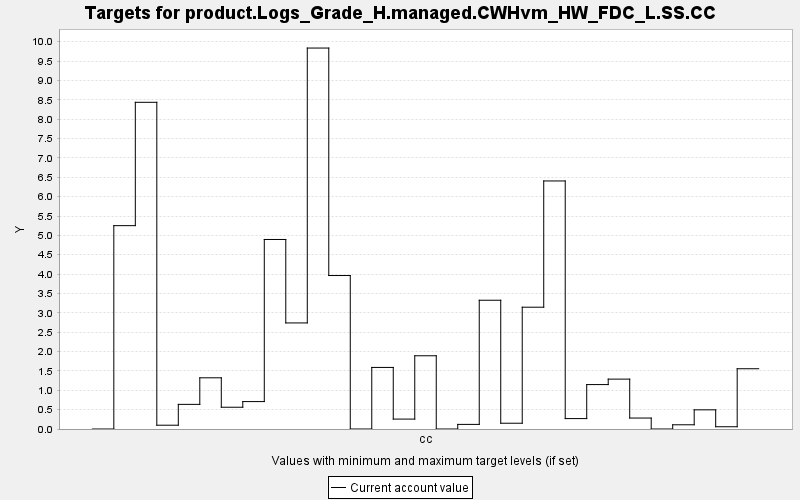

The table this chart was drawn from, first rows:
TARGET, PERIOD, YEAR, PERIODWIDTH, MINIMUM, MAXIMUM, MINWEIGHT, MAXWEIGHT, CURRENT, SUMMARY
product.Logs_Grade_H.managed.CWHvm_HW_FD…, 0, 0, 10.0, 0.0, 10000, 1.0, 1.0, 0.0, 0.0
product.Logs_Grade_H.managed.CWHvm_HW_FD…, 1, 10, 10.0, 0.0, 10000, 1.0, 1.0, 5.251, 0.0
product.Logs_Grade_H.managed.CWHvm_HW_FD…, 2, 20, 10.0, 0.0, 10000, 1.0, 1.0, 8.436, 0.0
product.Logs_Grade_H.managed.CWHvm_HW_FD…, 3, 30, 10.0, 0.0, 10000, 1.0, 1.0, 0.098, 0.0
product.Logs_Grade_H.managed.CWHvm_HW_FD…, 4, 40, 10.0, 0.0, 10000, 1.0, 1.0, 0.636, 0.0
product.Logs_Grade_H.managed.CWHvm_HW_FD…, 5, 50, 10.0, 0.0, 10000, 1.0, 1.0, 1.322, 0.0
product.Logs_Grade_H.managed.CWHvm_HW_FD…, 6, 60, 10.0, 0.0, 10000, 1.0, 1.0, 0.562, 0.0
product.Logs_Grade_H.managed.CWHvm_HW_FD…, 7, 70, 10.0, 0.0, 10000, 1.0, 1.0, 0.708, 0.0
product.Logs_Grade_H.managed.CWHvm_HW_FD…, 8, 80, 10.0, 0.0, 10000, 1.0, 1.0, 4.894, 0.0
product.Logs_Grade_H.managed.CWHvm_HW_FD…, 9, 90, 10.0, 0.0, 10000, 1.0, 1.0, 2.739, 0.0
product.Logs_Grade_H.managed.CWHvm_HW_FD…, 10, 100, 10.0, 0.0, 10000, 1.0, 1.0, 9.837, 0.0
product.Logs_Grade_H.managed.CWHvm_HW_FD…, 11, 110, 10.0, 0.0, 10000, 1.0, 1.0, 3.963, 0.0
product.Logs_Grade_H.managed.CWHvm_HW_FD…, 12, 120, 10.0, 0.0, 10000, 1.0, 1.0, 0.0, 0.0
product.Logs_Grade_H.managed.CWHvm_HW_FD…, 13, 130, 10.0, 0.0, 10000, 1.0, 1.0, 1.59, 0.0
product.Logs_Grade_H.managed.CWHvm_HW_FD…, 14, 140, 10.0, 0.0, 10000, 1.0, 1.0, 0.256, 0.0
product.Logs_Grade_H.managed.CWHvm_HW_FD…, 15, 150, 10.0, 0.0, 10000, 1.0, 1.0, 1.891, 0.0
product.Logs_Grade_H.managed.CWHvm_HW_FD…, 16, 160, 10.0, 0.0, 10000, 1.0, 1.0, 0.0, 0.0
product.Logs_Grade_H.managed.CWHvm_HW_FD…, 17, 170, 10.0, 0.0, 10000, 1.0, 1.0, 0.119, 0.0
product.Logs_Grade_H.managed.CWHvm_HW_FD…, 18, 180, 10.0, 0.0, 10000, 1.0, 1.0, 3.325, 0.0
product.Logs_Grade_H.managed.CWHvm_HW_FD…, 19, 190, 10.0, 0.0, 10000, 1.0, 1.0, 0.149, 0.0
product.Logs_Grade_H.managed.CWHvm_HW_FD…, 20, 200, 10.0, 0.0, 10000, 1.0, 1.0, 3.145, 0.0
product.Logs_Grade_H.managed.CWHvm_HW_FD…, 21, 210, 10.0, 0.0, 10000, 1.0, 1.0, 6.405, 0.0
product.Logs_Grade_H.managed.CWHvm_HW_FD…, 22, 220, 10.0, 0.0, 10000, 1.0, 1.0, 0.269, 0.0
product.Logs_Grade_H.managed.CWHvm_HW_FD…, 23, 230, 10.0, 0.0, 10000, 1.0, 1.0, 1.147, 0.0
product.Logs_Grade_H.managed.CWHvm_HW_FD…, 24, 240, 10.0, 0.0, 10000, 1.0, 1.0, 1.288, 0.0
product.Logs_Grade_H.managed.CWHvm_HW_FD…, 25, 250, 10.0, 0.0, 10000, 1.0, 1.0, 0.283, 0.0
product.Logs_Grade_H.managed.CWHvm_HW_FD…, 26, 260, 10.0, 0.0, 10000, 1.0, 1.0, 0.0, 0.0
product.Logs_Grade_H.managed.CWHvm_HW_FD…, 27, 270, 10.0, 0.0, 10000, 1.0, 1.0, 0.109, 0.0
product.Logs_Grade_H.managed.CWHvm_HW_FD…, 28, 280, 10.0, 0.0, 10000, 1.0, 1.0, 0.495, 0.0
product.Logs_Grade_H.managed.CWHvm_HW_FD…, 29, 290, 10.0, 0.0, 10000, 1.0, 1.0, 0.058, 0.0
product.Logs_Grade_H.managed.CWHvm_HW_FD…, 30, 300, 10.0, 0.0, 10000, 1.0, 1.0, 1.556, 0.0
